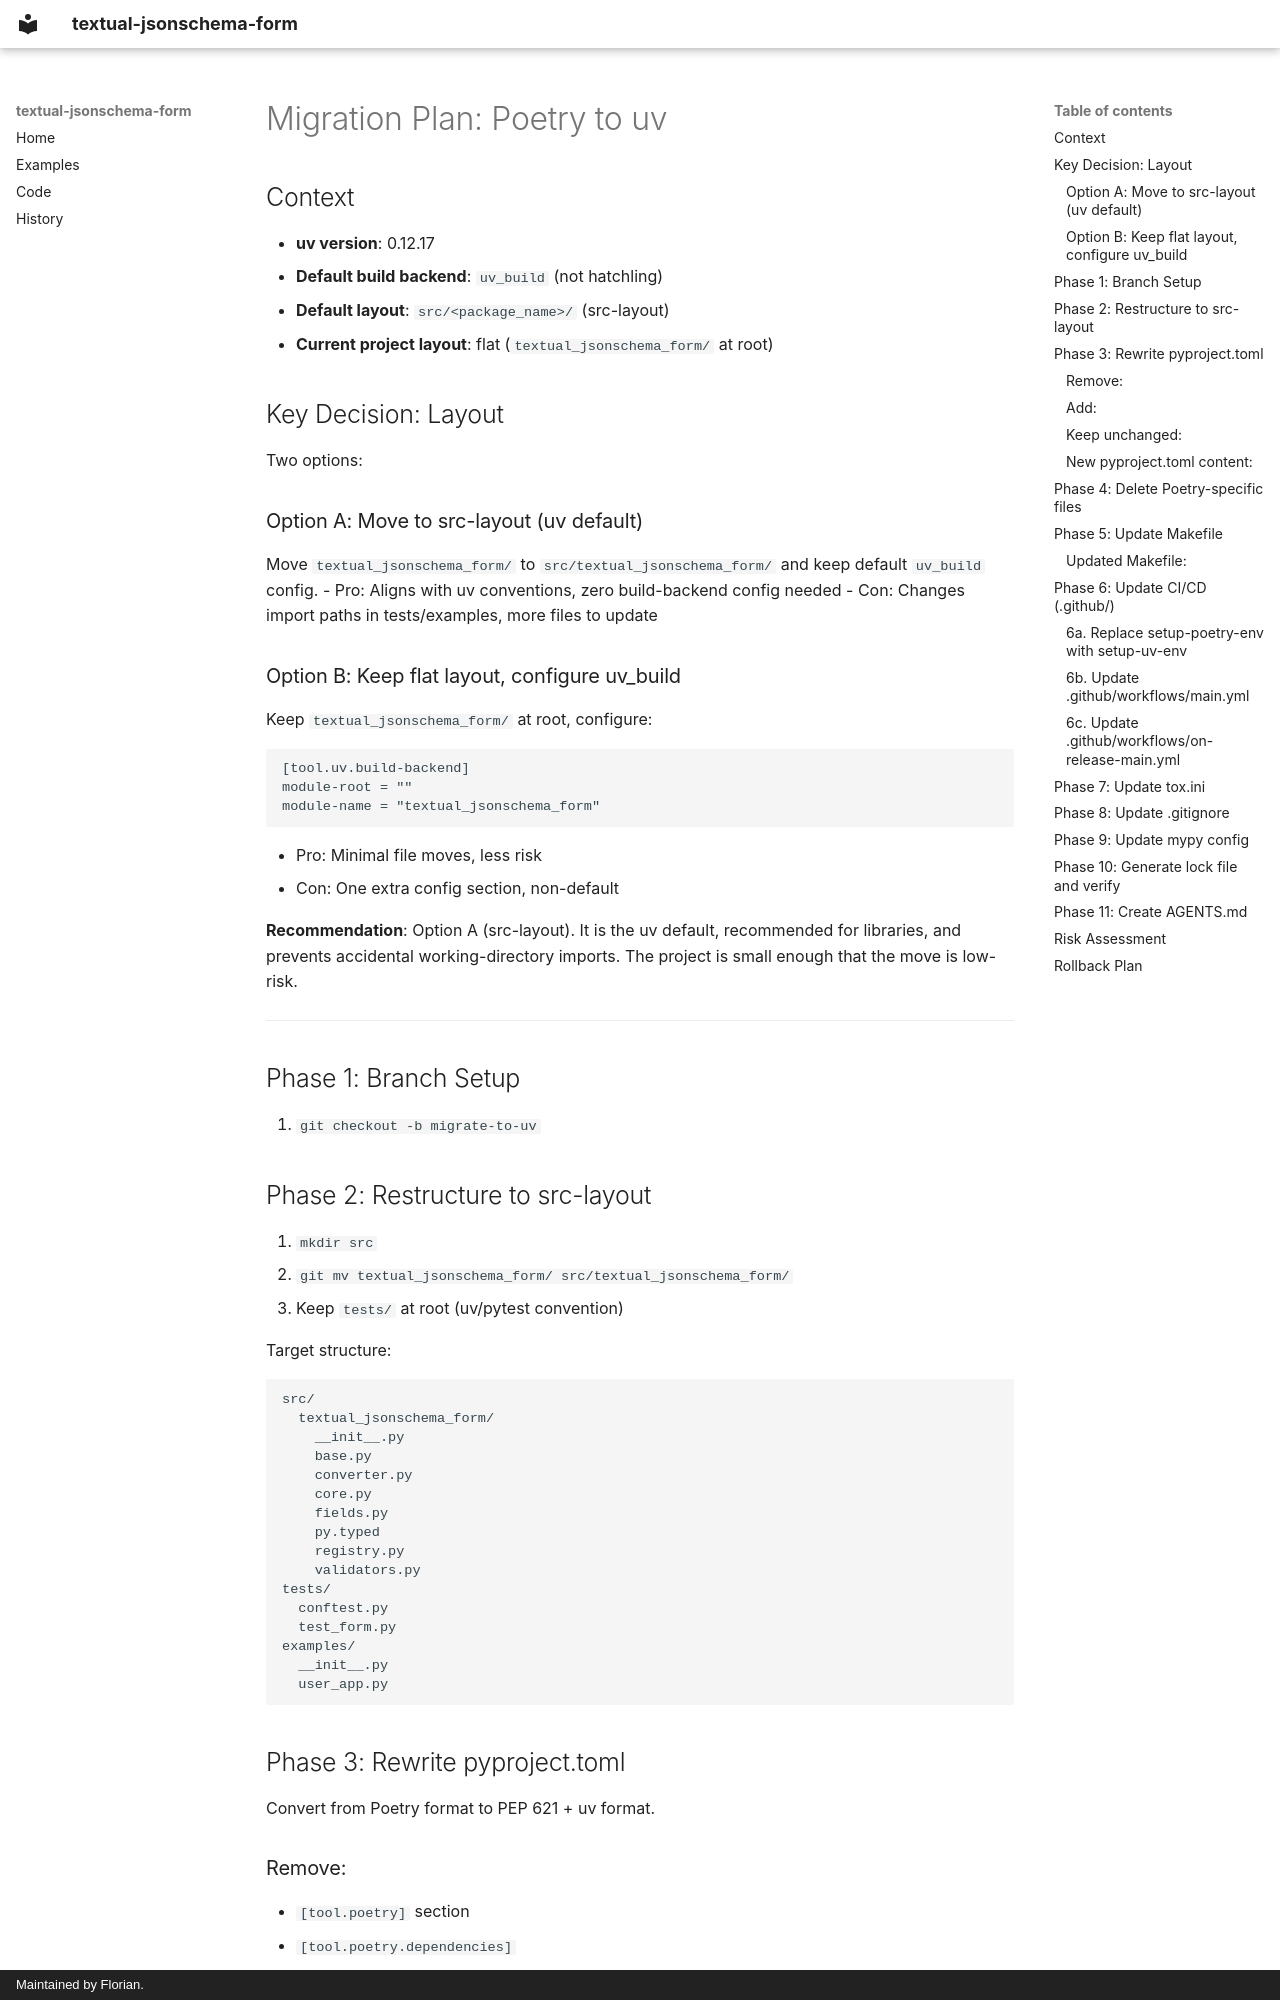

repository: gh-PonyM/textual-jsonschema-form · page: planning/migrate-to-uv/index.html · generator: mkdocs · copyright: Maintained by Florian.

# Migration Plan: Poetry to uv

## Context

- **uv version**: 0.12.17
- **Default build backend**: `uv_build` (not hatchling)
- **Default layout**: `src/<package_name>/` (src-layout)
- **Current project layout**: flat (`textual_jsonschema_form/` at root)

## Key Decision: Layout

Two options:

### Option A: Move to src-layout (uv default)
Move `textual_jsonschema_form/` to `src/textual_jsonschema_form/` and keep default `uv_build` config.
- Pro: Aligns with uv conventions, zero build-backend config needed
- Con: Changes import paths in tests/examples, more files to update

### Option B: Keep flat layout, configure uv_build
Keep `textual_jsonschema_form/` at root, configure:
```toml
[tool.uv.build-backend]
module-root = ""
module-name = "textual_jsonschema_form"
```
- Pro: Minimal file moves, less risk
- Con: One extra config section, non-default

**Recommendation**: Option A (src-layout). It is the uv default, recommended for libraries, and prevents accidental working-directory imports. The project is small enough that the move is low-risk.

---

## Phase 1: Branch Setup

1. `git checkout -b migrate-to-uv`

## Phase 2: Restructure to src-layout

1. `mkdir src`
2. `git mv textual_jsonschema_form/ src/textual_jsonschema_form/`
3. Keep `tests/` at root (uv/pytest convention)

Target structure:
```
src/
  textual_jsonschema_form/
    __init__.py
    base.py
    converter.py
    core.py
    fields.py
    py.typed
    registry.py
    validators.py
tests/
  conftest.py
  test_form.py
examples/
  __init__.py
  user_app.py
```

## Phase 3: Rewrite pyproject.toml

Convert from Poetry format to PEP 621 + uv format.

### Remove:
- `[tool.poetry]` section
- `[tool.poetry.dependencies]`
- `[tool.poetry.group.dev.dependencies]`
- `[tool.poetry.group.docs.dependencies]`
- `[build-system]` with poetry-core

### Add:
- `[project]` (PEP 621 metadata)
- `[dependency-groups]` for dev/docs deps
- `[build-system]` with uv_build
